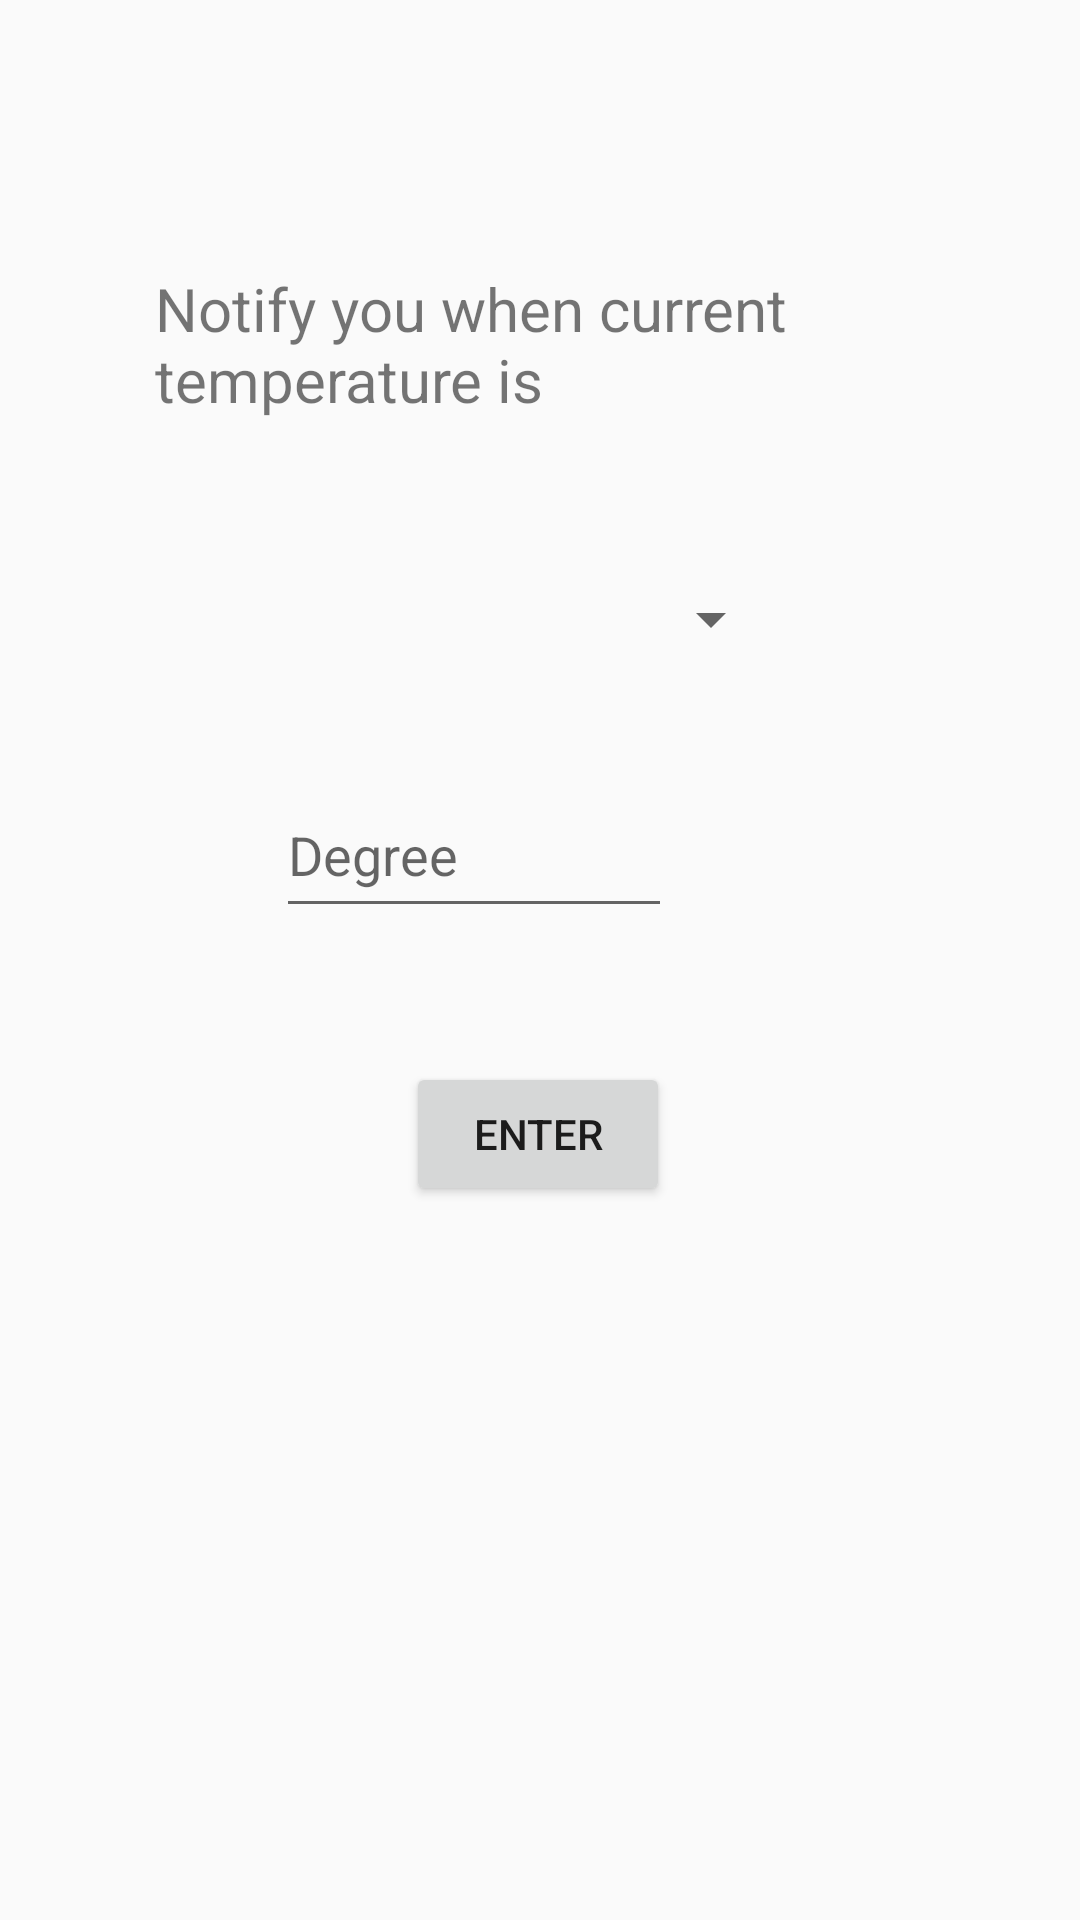

Layout XML and referenced resources for this Android screen:
<!-- AndroidManifest.xml: application theme Theme.AppCompat.Light -->
<!-- res/layout/activity_setting.xml -->
<?xml version="1.0" encoding="utf-8"?>
<android.support.constraint.ConstraintLayout xmlns:android="http://schemas.android.com/apk/res/android"
    xmlns:app="http://schemas.android.com/apk/res-auto"
    xmlns:tools="http://schemas.android.com/tools"
    android:layout_width="match_parent"
    android:layout_height="match_parent"
    tools:context=".SettingActivity">

    <TextView
        android:id="@+id/textView"
        android:layout_width="256dp"
        android:layout_height="79dp"
        android:layout_marginStart="8dp"
        android:layout_marginTop="8dp"
        android:layout_marginEnd="8dp"
        android:text="@string/notification_text"
        android:textSize="20sp"
        app:layout_constraintBottom_toBottomOf="parent"
        app:layout_constraintEnd_toEndOf="parent"
        app:layout_constraintHorizontal_bias="0.496"
        app:layout_constraintStart_toStartOf="parent"
        app:layout_constraintTop_toTopOf="parent"
        app:layout_constraintVertical_bias="0.147" />

    <EditText
        android:id="@+id/edit_degree"
        android:layout_width="132dp"
        android:layout_height="52dp"
        android:layout_marginStart="8dp"
        android:layout_marginTop="8dp"
        android:layout_marginEnd="136dp"
        android:layout_marginBottom="8dp"
        android:hint="Degree"
        android:inputType="number"
    app:layout_constraintBottom_toBottomOf="parent"
        app:layout_constraintEnd_toEndOf="parent"
        app:layout_constraintHorizontal_bias="1.0"
        app:layout_constraintStart_toStartOf="parent"
        app:layout_constraintTop_toTopOf="parent"
        app:layout_constraintVertical_bias="0.436" />

    <Spinner
        android:id="@+id/spinner"
        android:layout_width="162dp"
        android:layout_height="50dp"
        android:layout_marginStart="8dp"
        android:layout_marginTop="8dp"
        android:layout_marginEnd="8dp"
        android:layout_marginBottom="8dp"
        app:layout_constraintBottom_toBottomOf="parent"
        app:layout_constraintEnd_toEndOf="parent"
        app:layout_constraintStart_toStartOf="parent"
        app:layout_constraintTop_toTopOf="parent"
        app:layout_constraintVertical_bias="0.302" />

    <Button
        android:id="@+id/setting_button"
        android:layout_width="wrap_content"
        android:layout_height="wrap_content"
        android:layout_marginStart="8dp"
        android:layout_marginTop="8dp"
        android:layout_marginEnd="8dp"
        android:layout_marginBottom="8dp"
        android:text="@string/setting_btn"
        app:layout_constraintBottom_toBottomOf="parent"
        app:layout_constraintEnd_toEndOf="parent"
        app:layout_constraintHorizontal_bias="0.498"
        app:layout_constraintStart_toStartOf="parent"
        app:layout_constraintTop_toBottomOf="@+id/edit_degree"
        app:layout_constraintVertical_bias="0.138" />
</android.support.constraint.ConstraintLayout>
<!-- resources referenced by this layout -->
<resources>
  <string name="notification_text">Notify you when current temperature is</string>
  <string name="setting_btn">Enter</string>
</resources>
